Image classification data set "dataset_unificado" (Portant346/maze_solver_model_comparison on GitHub). Class labels (9): arrow left, arrow right, arrow up, cross, free path, goal, wall, wall left, wall right.

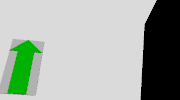
Label: arrow up

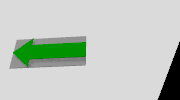
Label: arrow left

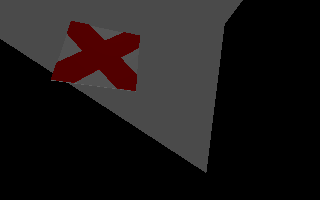
Label: cross

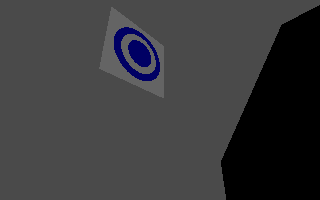
Label: goal

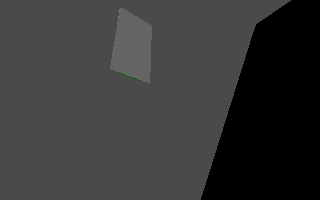
Label: wall right

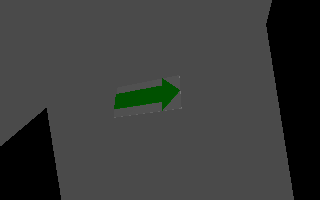
Label: arrow right
